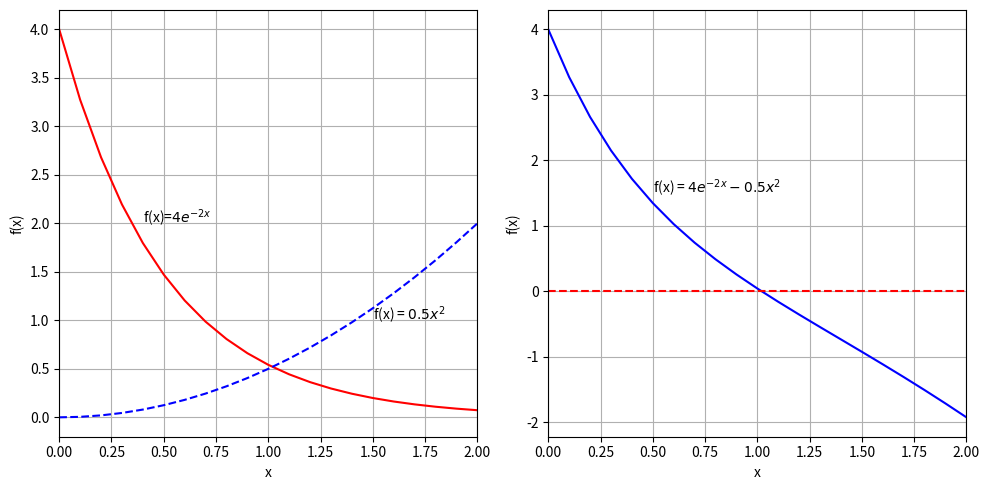

Python code for this plot:
import numpy as np
import matplotlib.pyplot as plt
func1=lambda x: 4*np.exp(-2*x)
func2=lambda x: 0.5*x**2
x=np.arange(0.,2.1,0.1)
plt.figure(figsize=(10,5))
plt.subplot(1,2,1)
plt.plot(x,func1(x),'r-')
plt.plot(x,func2(x),'b--')
plt.text(0.4,2.0,r'f(x)=$4e^{-2x}$')
plt.text(1.5,1.0,r'f(x) = $0.5x^2$')
plt.xlabel('x')
plt.ylabel('f(x)')
plt.xlim(0,2)
plt.grid(True)
plt.subplot(1,2,2)
plt.plot(x,func1(x)-func2(x),'b-')
plt.text(0.5,1.5,r'f(x) = $4e^{-2x} - 0.5x{^2}$')
plt.xlabel('x')
plt.ylabel('f(x)')
plt.xlim(0,2)
plt.grid(True) 
plt.axhline(y=0,color='red',linestyle='--') 
plt.tight_layout() 
plt.show()
